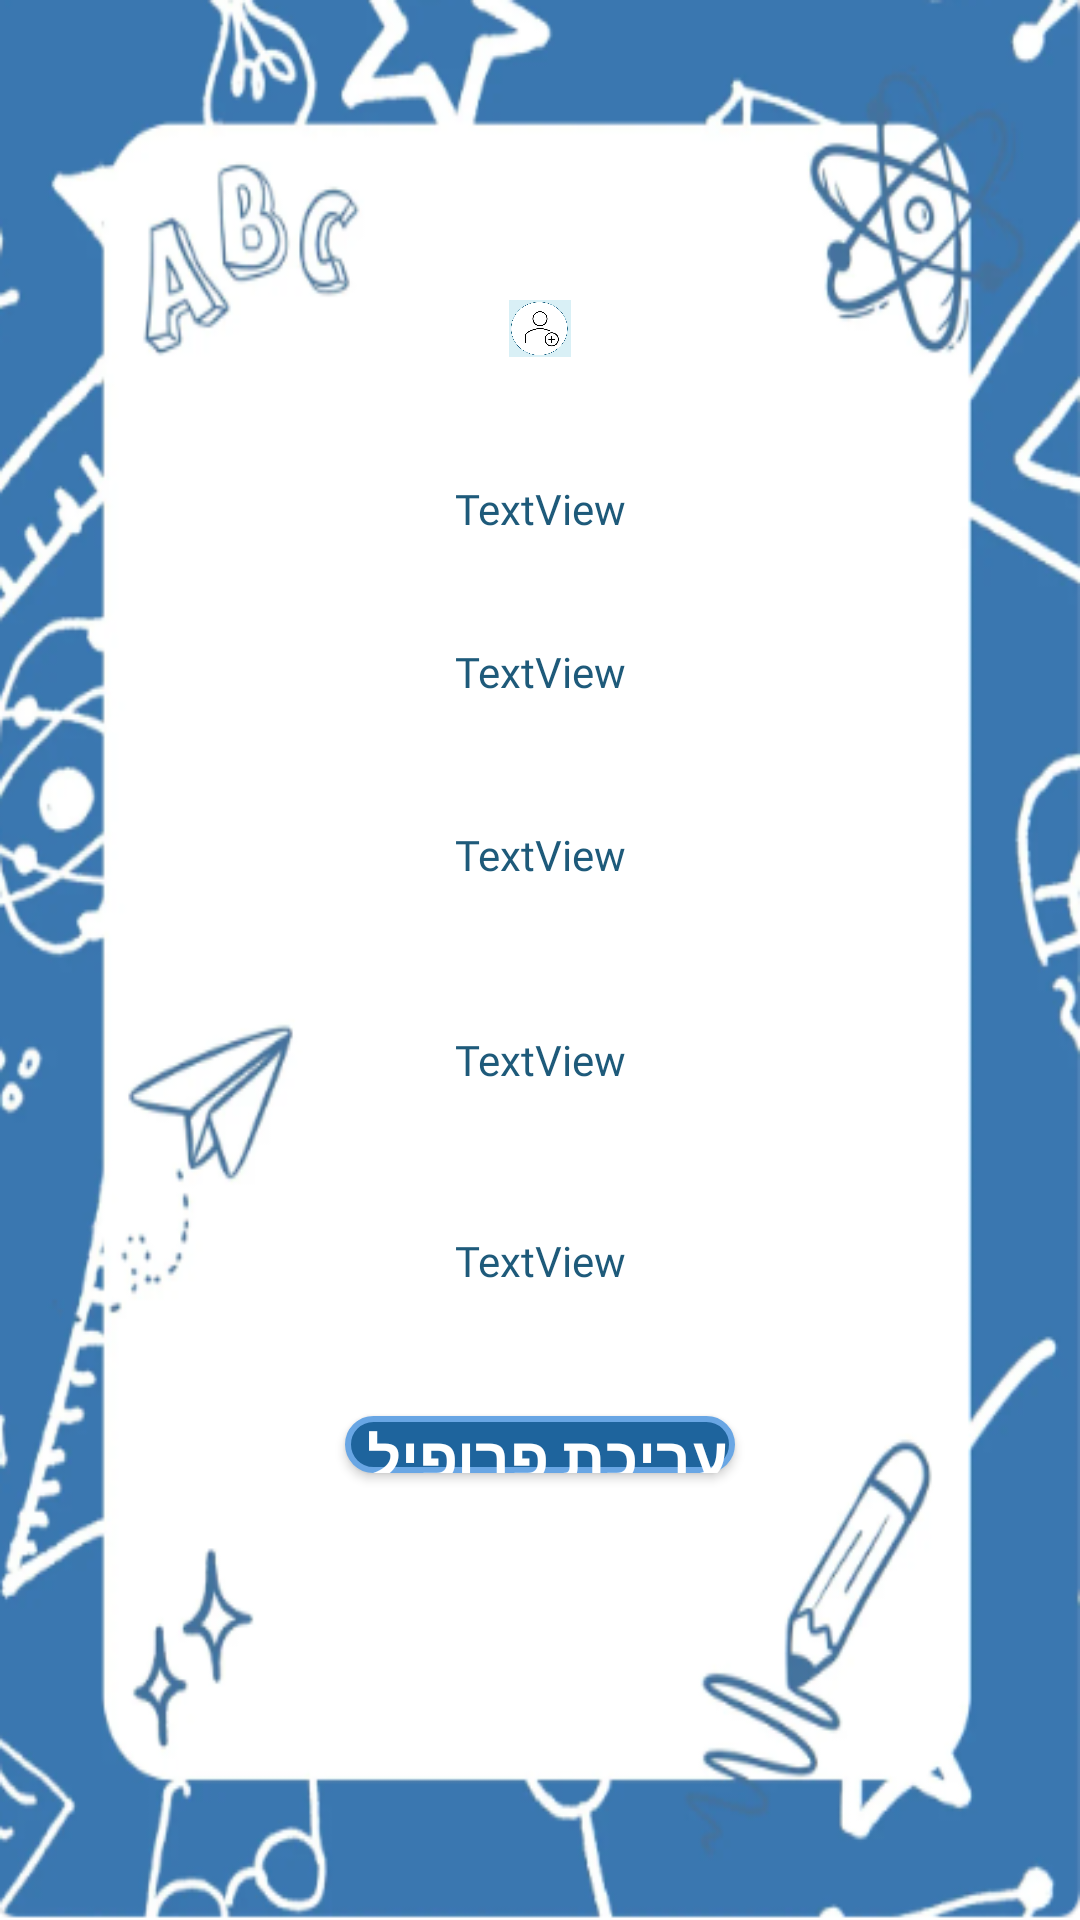

Layout XML and referenced resources for this Android screen:
<!-- AndroidManifest.xml: application theme Theme.AppCompat.Light -->
<!-- res/layout/activity_student_profile.xml -->
<?xml version="1.0" encoding="utf-8"?>
<androidx.constraintlayout.widget.ConstraintLayout xmlns:android="http://schemas.android.com/apk/res/android"
    xmlns:app="http://schemas.android.com/apk/res-auto"
    xmlns:tools="http://schemas.android.com/tools"
    android:id="@+id/main"
    android:layout_width="match_parent"
    android:layout_height="match_parent"
    android:background="@drawable/pic9"
    tools:context=".screens.StudentProfile">


    <TextView
        android:id="@+id/tvProfileStudent_Fname"
        android:layout_width="229dp"
        android:layout_height="0dp"
        android:layout_marginBottom="35dp"
        android:fontFamily="@font/gevret_levin_alef"
        android:gravity="center"
        android:text="TextView"
        android:textColor="#1E5A7A"
        app:layout_constraintBottom_toTopOf="@+id/tvProfileStudent_Lname"
        app:layout_constraintEnd_toEndOf="parent"
        app:layout_constraintStart_toStartOf="parent"
        app:layout_constraintTop_toBottomOf="@+id/img_StudentProfile" />

    <TextView
        android:id="@+id/tvProfileStudent_Lname"
        android:layout_width="229dp"
        android:layout_height="0dp"
        android:layout_marginBottom="42dp"
        android:fontFamily="@font/gevret_levin_alef"
        android:gravity="center"
        android:text="TextView"
        android:textColor="#1E5A7A"
        app:layout_constraintBottom_toTopOf="@+id/tvProfileStudent_phone"
        app:layout_constraintEnd_toEndOf="parent"
        app:layout_constraintStart_toStartOf="parent"
        app:layout_constraintTop_toBottomOf="@+id/tvProfileStudent_Fname" />

    <TextView
        android:id="@+id/tvProfileStudent_phone"
        android:layout_width="229dp"
        android:layout_height="0dp"
        android:layout_marginBottom="49dp"
        android:fontFamily="@font/gevret_levin_alef"
        android:gravity="center"
        android:text="TextView"
        android:textColor="#1E5A7A"
        app:layout_constraintBottom_toTopOf="@+id/tvProfileStudent_class"
        app:layout_constraintEnd_toEndOf="parent"
        app:layout_constraintStart_toStartOf="parent"
        app:layout_constraintTop_toBottomOf="@+id/tvProfileStudent_Lname" />

    <ImageView
        android:id="@+id/img_StudentProfile"
        android:layout_width="0dp"
        android:layout_height="0dp"
        android:layout_marginStart="73dp"
        android:layout_marginTop="100dp"
        android:layout_marginEnd="73dp"
        android:layout_marginBottom="41dp"
        app:layout_constraintBottom_toTopOf="@+id/tvProfileStudent_Fname"
        app:layout_constraintEnd_toEndOf="parent"
        app:layout_constraintStart_toStartOf="parent"
        app:layout_constraintTop_toTopOf="parent"
        app:srcCompat="@drawable/profil" />

    <TextView
        android:id="@+id/tvProfileStudent_email"
        android:layout_width="229dp"
        android:layout_height="0dp"
        android:layout_marginBottom="42dp"
        android:fontFamily="@font/gevret_levin_alef"
        android:gravity="center"
        android:text="TextView"
        android:textColor="#1E5A7A"
        app:layout_constraintBottom_toTopOf="@+id/btn_go_student_profile"
        app:layout_constraintEnd_toEndOf="parent"
        app:layout_constraintStart_toStartOf="parent"
        app:layout_constraintTop_toBottomOf="@+id/tvProfileStudent_class" />

    <TextView
        android:id="@+id/tvProfileStudent_class"
        android:layout_width="229dp"
        android:layout_height="0dp"
        android:layout_marginBottom="48dp"
        android:fontFamily="@font/nehama_webfont"
        android:gravity="center"
        android:text="TextView"
        android:textColor="#1E5A7A"
        app:layout_constraintBottom_toTopOf="@+id/tvProfileStudent_email"
        app:layout_constraintEnd_toEndOf="parent"
        app:layout_constraintStart_toStartOf="parent"
        app:layout_constraintTop_toBottomOf="@+id/tvProfileStudent_phone" />

    <Button
        android:id="@+id/btn_go_student_profile"
        android:layout_width="130dp"
        android:layout_height="0dp"
        android:layout_gravity="center"
        android:layout_marginBottom="149dp"
        android:background="@drawable/my_button_background"
        android:fontFamily="@font/nehama_webfont"
        android:text="עריכת פרופיל "
        android:textColor="@android:color/white"
        android:textSize="20sp"
        android:textStyle="bold"
        app:layout_constraintBottom_toBottomOf="parent"
        app:layout_constraintEnd_toEndOf="parent"
        app:layout_constraintStart_toStartOf="parent"
        app:layout_constraintTop_toBottomOf="@+id/tvProfileStudent_email" />
</androidx.constraintlayout.widget.ConstraintLayout>
<!-- resources referenced by this layout -->
<resources>
  <!-- drawable my_button_background (drawable) -->
  <?xml version="1.0" encoding="utf-8"?>
  <selector xmlns:android="http://schemas.android.com/apk/res/android">
  
      
      <item android:state_pressed="true">
          <shape android:shape="rectangle">
              <solid android:color="#0D47A1"/> 
              <corners android:radius="20dp"/>
              <stroke android:width="2dp" android:color="#42A5F5"/> 
          </shape>
      </item>
  
      
      <item>
          <shape android:shape="rectangle">
              <solid android:color="#1E649D"/> 
              <corners android:radius="20dp"/>
              <stroke android:width="2dp" android:color="#69A6E4"/> 
          </shape>
      </item>
  
  </selector>
  <!-- drawable pic9: png bitmap (drawable, 113441 bytes) -->
  <!-- drawable profil: jpg bitmap (drawable, 37929 bytes) -->
</resources>
